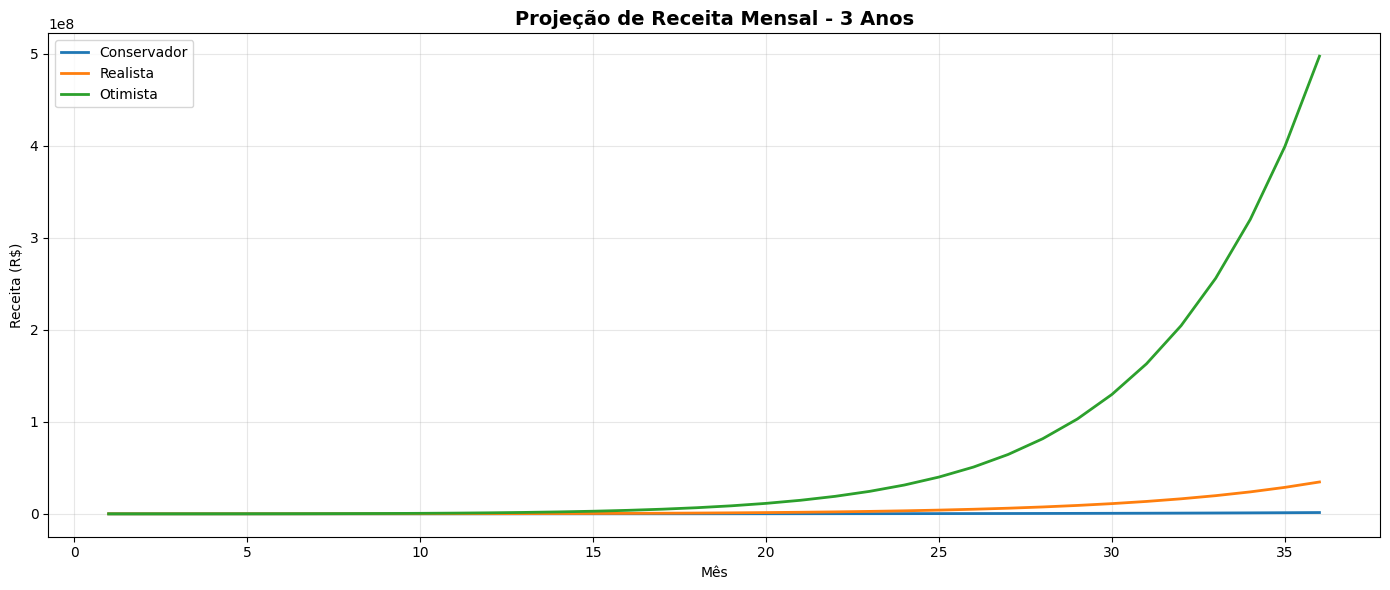

Reproduce this figure in Python. (Note: this script raises an exception after producing the figure.)
#!/usr/bin/env python3
"""
Projeções Financeiras - MemoryVerse AI
Análise de viabilidade financeira com cenários conservador, realista e otimista
"""

import pandas as pd
import matplotlib.pyplot as plt
import numpy as np

# Configurar fonte para português
plt.rcParams['font.family'] = 'DejaVu Sans'
plt.rcParams['figure.figsize'] = (14, 8)
plt.rcParams['font.size'] = 10

# ===== PREMISSAS =====

# Preços dos planos (em R$)
PRICES = {
    'free': 0,
    'creator': 97,
    'pro': 297
}

# Custos de IA por memória (estimativa)
COST_PER_MEMORY = {
    'video': 2.50,      # OpenAI GPT-4 + DALL-E + Runway
    'music': 1.50,      # Suno AI
    'book': 1.00,       # GPT-4 + DALL-E
    'podcast': 0.80,    # ElevenLabs
}

# Custos fixos mensais (R$)
FIXED_COSTS_MONTHLY = {
    'infrastructure': 500,      # Servidor, banco de dados, S3
    'apis': 1000,              # OpenAI, ElevenLabs, Suno (base)
    'marketing': 3000,         # Ads, conteúdo
    'tools': 300,              # n8n, analytics, etc
    'total': 4800
}

# Cenários de crescimento de usuários
SCENARIOS = {
    'conservador': {
        'month_1': {'free': 50, 'creator': 5, 'pro': 0},
        'growth_rate': {'free': 1.15, 'creator': 1.20, 'pro': 1.10},  # 15%, 20%, 10% ao mês
        'conversion_free_to_creator': 0.05,  # 5% convertem
        'conversion_creator_to_pro': 0.10,   # 10% upgrades
    },
    'realista': {
        'month_1': {'free': 100, 'creator': 10, 'pro': 1},
        'growth_rate': {'free': 1.25, 'creator': 1.30, 'pro': 1.15},  # 25%, 30%, 15%
        'conversion_free_to_creator': 0.08,
        'conversion_creator_to_pro': 0.15,
    },
    'otimista': {
        'month_1': {'free': 200, 'creator': 20, 'pro': 3},
        'growth_rate': {'free': 1.35, 'creator': 1.40, 'pro': 1.20},  # 35%, 40%, 20%
        'conversion_free_to_creator': 0.12,
        'conversion_creator_to_pro': 0.20,
    }
}

# Uso médio de memórias por usuário/mês
MEMORIES_PER_USER = {
    'free': 1.5,      # Limitado a 3 total
    'creator': 8,     # Limitado a 20/mês
    'pro': 25,        # Ilimitado, mas uso médio
}

def calculate_projections(scenario_name, months=36):
    """Calcula projeções financeiras para um cenário"""
    scenario = SCENARIOS[scenario_name]
    
    results = []
    
    # Estado atual
    users = scenario['month_1'].copy()
    
    for month in range(1, months + 1):
        # Crescimento orgânico
        for plan in ['free', 'creator', 'pro']:
            users[plan] = int(users[plan] * scenario['growth_rate'][plan])
        
        # Conversões
        if month > 2:  # Conversões começam após 2 meses
            conversions_to_creator = int(users['free'] * scenario['conversion_free_to_creator'])
            conversions_to_pro = int(users['creator'] * scenario['conversion_creator_to_pro'])
            
            users['free'] -= conversions_to_creator
            users['creator'] += conversions_to_creator - conversions_to_pro
            users['pro'] += conversions_to_pro
        
        # Receita
        revenue = (
            users['creator'] * PRICES['creator'] +
            users['pro'] * PRICES['pro']
        )
        
        # Custos variáveis (IA)
        total_memories = (
            users['free'] * MEMORIES_PER_USER['free'] +
            users['creator'] * MEMORIES_PER_USER['creator'] +
            users['pro'] * MEMORIES_PER_USER['pro']
        )
        
        # Custo médio por memória (mix de formatos)
        avg_cost_per_memory = np.mean(list(COST_PER_MEMORY.values()))
        variable_costs = total_memories * avg_cost_per_memory
        
        # Custos totais
        total_costs = FIXED_COSTS_MONTHLY['total'] + variable_costs
        
        # Lucro
        profit = revenue - total_costs
        profit_margin = (profit / revenue * 100) if revenue > 0 else -100
        
        # Métricas
        total_users = sum(users.values())
        arpu = revenue / total_users if total_users > 0 else 0
        
        results.append({
            'month': month,
            'users_free': users['free'],
            'users_creator': users['creator'],
            'users_pro': users['pro'],
            'total_users': total_users,
            'revenue': revenue,
            'variable_costs': variable_costs,
            'fixed_costs': FIXED_COSTS_MONTHLY['total'],
            'total_costs': total_costs,
            'profit': profit,
            'profit_margin': profit_margin,
            'arpu': arpu,
            'total_memories': total_memories,
        })
    
    return pd.DataFrame(results)

# Calcular projeções para todos os cenários
print("Calculando projeções financeiras...")
projections = {}
for scenario in ['conservador', 'realista', 'otimista']:
    projections[scenario] = calculate_projections(scenario)
    print(f"\n=== Cenário {scenario.upper()} ===")
    print(f"Mês 12: Receita R$ {projections[scenario].iloc[11]['revenue']:,.2f} | Lucro R$ {projections[scenario].iloc[11]['profit']:,.2f}")
    print(f"Mês 24: Receita R$ {projections[scenario].iloc[23]['revenue']:,.2f} | Lucro R$ {projections[scenario].iloc[23]['profit']:,.2f}")
    print(f"Mês 36: Receita R$ {projections[scenario].iloc[35]['revenue']:,.2f} | Lucro R$ {projections[scenario].iloc[35]['profit']:,.2f}")

# ===== VISUALIZAÇÕES =====

# Gráfico 1: Receita por Cenário
plt.figure(figsize=(14, 6))
for scenario in ['conservador', 'realista', 'otimista']:
    plt.plot(projections[scenario]['month'], projections[scenario]['revenue'], 
             label=scenario.capitalize(), linewidth=2)

plt.title('Projeção de Receita Mensal - 3 Anos', fontsize=14, fontweight='bold')
plt.xlabel('Mês')
plt.ylabel('Receita (R$)')
plt.legend()
plt.grid(True, alpha=0.3)
plt.tight_layout()
plt.savefig('/home/<user>/memoryverse-ai/revenue-projection.png', dpi=300)
print("\nGráfico de receita salvo: revenue-projection.png")

# Gráfico 2: Lucro por Cenário
plt.figure(figsize=(14, 6))
for scenario in ['conservador', 'realista', 'otimista']:
    plt.plot(projections[scenario]['month'], projections[scenario]['profit'], 
             label=scenario.capitalize(), linewidth=2)

plt.axhline(y=0, color='r', linestyle='--', alpha=0.5, label='Breakeven')
plt.title('Projeção de Lucro Mensal - 3 Anos', fontsize=14, fontweight='bold')
plt.xlabel('Mês')
plt.ylabel('Lucro (R$)')
plt.legend()
plt.grid(True, alpha=0.3)
plt.tight_layout()
plt.savefig('/home/<user>/memoryverse-ai/profit-projection.png', dpi=300)
print("Gráfico de lucro salvo: profit-projection.png")

# Gráfico 3: Crescimento de Usuários
plt.figure(figsize=(14, 6))
for scenario in ['conservador', 'realista', 'otimista']:
    plt.plot(projections[scenario]['month'], projections[scenario]['total_users'], 
             label=scenario.capitalize(), linewidth=2)

plt.title('Crescimento de Usuários Totais - 3 Anos', fontsize=14, fontweight='bold')
plt.xlabel('Mês')
plt.ylabel('Usuários Totais')
plt.legend()
plt.grid(True, alpha=0.3)
plt.tight_layout()
plt.savefig('/home/<user>/memoryverse-ai/users-growth.png', dpi=300)
print("Gráfico de usuários salvo: users-growth.png")

# ===== ANÁLISE DE BREAKEVEN =====
print("\n=== ANÁLISE DE BREAKEVEN ===")
for scenario in ['conservador', 'realista', 'otimista']:
    df = projections[scenario]
    breakeven_month = df[df['profit'] > 0]['month'].min()
    if pd.notna(breakeven_month):
        print(f"{scenario.capitalize()}: Breakeven no mês {int(breakeven_month)}")
    else:
        print(f"{scenario.capitalize()}: Não atinge breakeven em 36 meses")

# ===== EXPORTAR DADOS =====
with pd.ExcelWriter('/home/<user>/memoryverse-ai/financial-projections.xlsx') as writer:
    for scenario in ['conservador', 'realista', 'otimista']:
        projections[scenario].to_excel(writer, sheet_name=scenario.capitalize(), index=False)

print("\nPlanilha exportada: financial-projections.xlsx")
print("\n✅ Análise financeira completa!")
